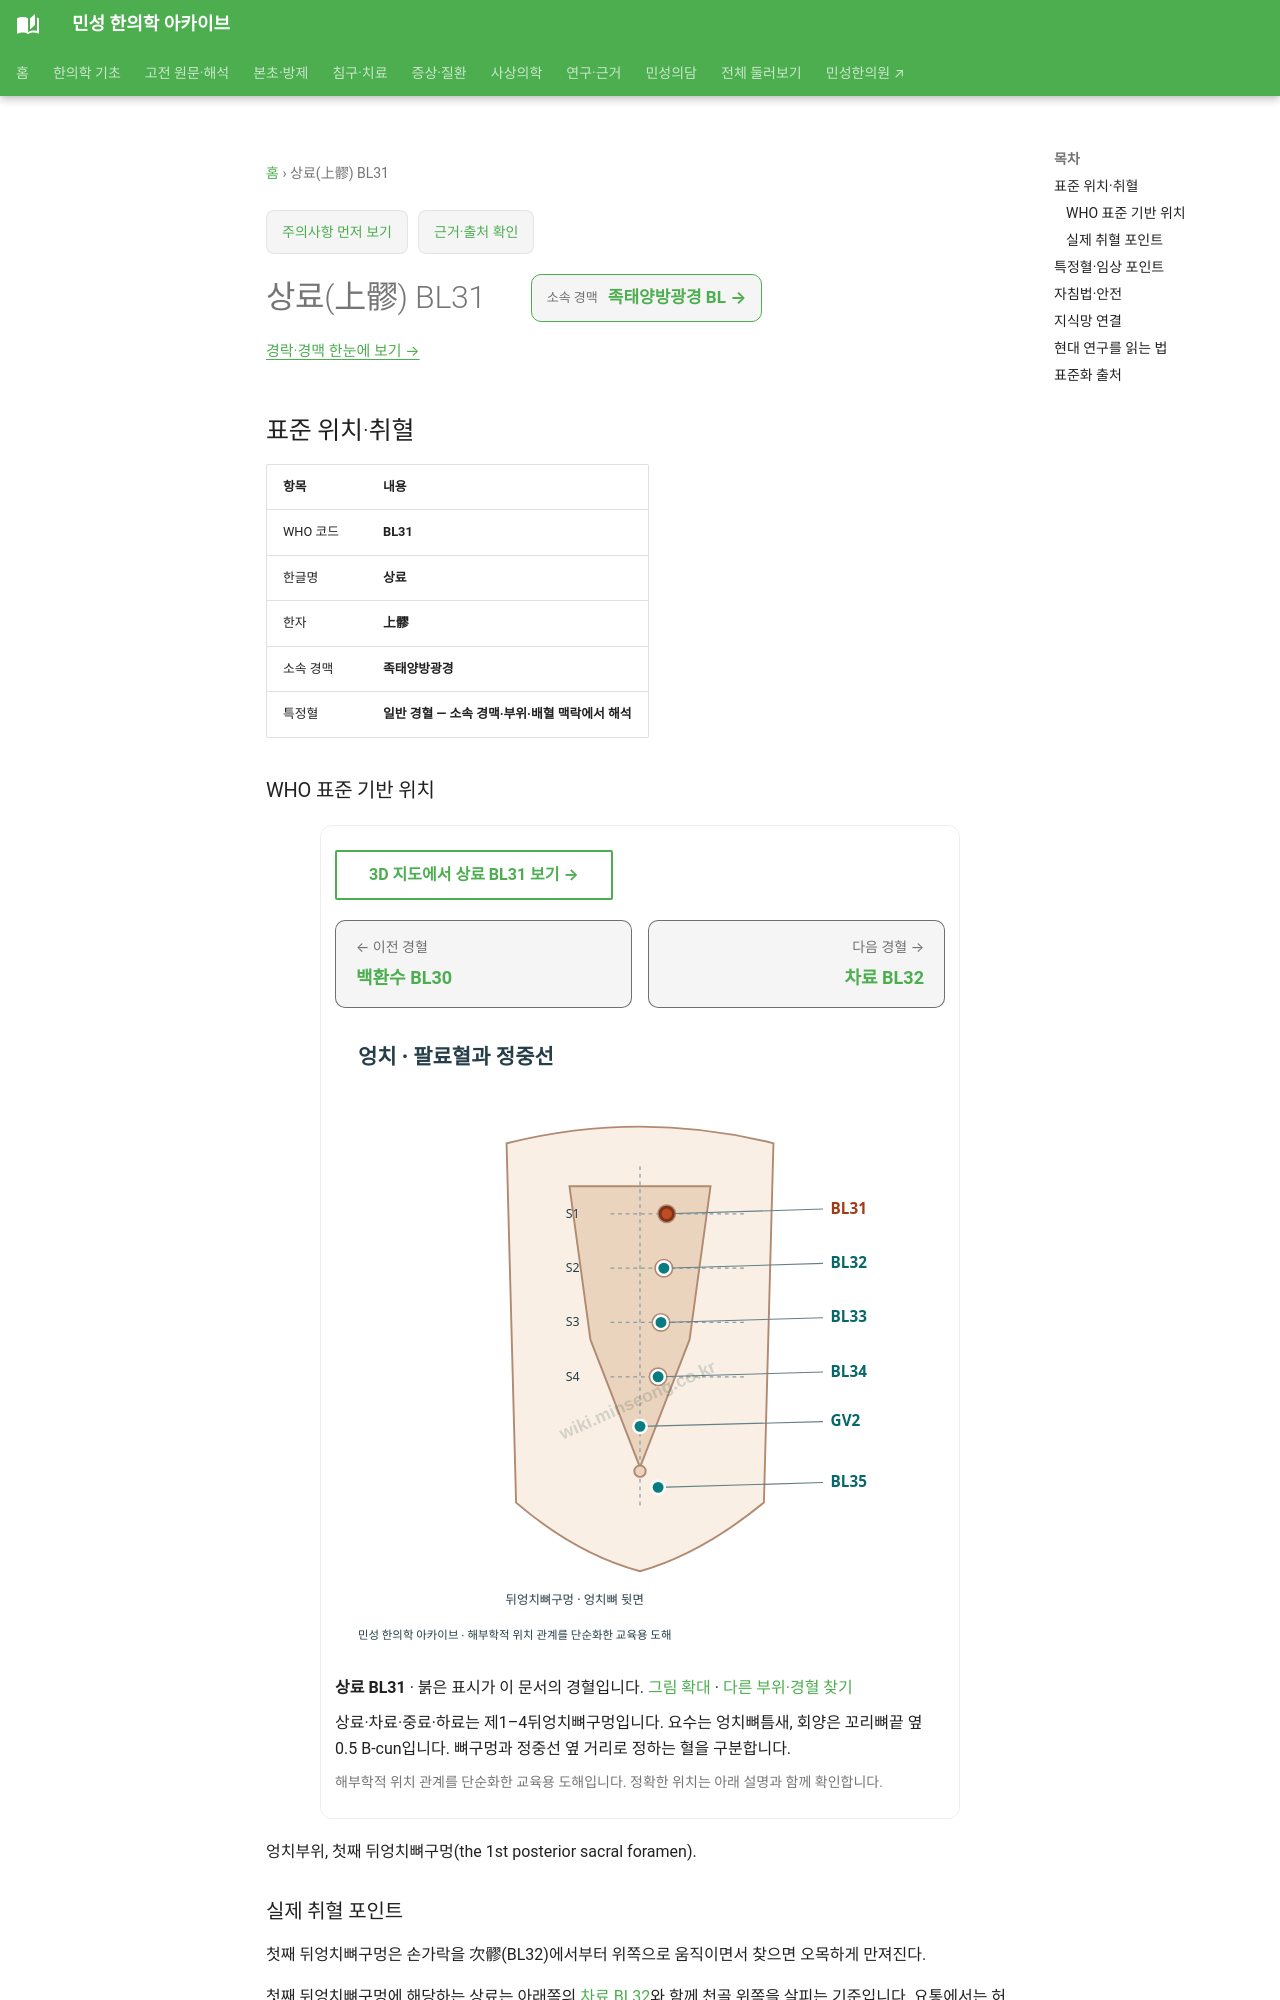

repository: joowon1111/minseong-korean-medicine-wiki · page: acupuncture/points/bl31/index.html · generator: mkdocs

---
title: 상료(上髎) BL31
description: 상료 BL31 표준 위치·취혈·임상 지식망
status: 검토완료
last_reviewed: 2026-08-22
---
# 상료(上髎) BL31

<!-- MS_ACUPOINT_ATLAS_43_START -->
## 표준 위치·취혈

| 항목 | 내용 |
|---|---|
| WHO 코드 | **BL31** |
| 한글명 | **상료** |
| 한자 | **上髎** |
| 소속 경맥 | **족태양방광경** |
| 특정혈 | **일반 경혈 — 소속 경맥·부위·배혈 맥락에서 해석** |

### WHO 표준 기반 위치

엉치부위, 첫째 뒤엉치뼈구멍(the 1st posterior sacral foramen).

### 실제 취혈 포인트

첫째 뒤엉치뼈구멍은 손가락을 次髎(BL32)에서부터 위쪽으로 움직이면서 찾으면 오목하게 만져진다.

첫째 뒤엉치뼈구멍에 해당하는 상료는 아래쪽의 [차료 BL32](bl32.md)와 함께 천골 위쪽을 살피는 기준입니다. 요통에서는 허리·엉치의 통증 분포와 움직임을 기록하고 다리 증상이 있으면 근력과 감각도 확인합니다. [요통 평가](../../conditions/low-back-pain.md)
